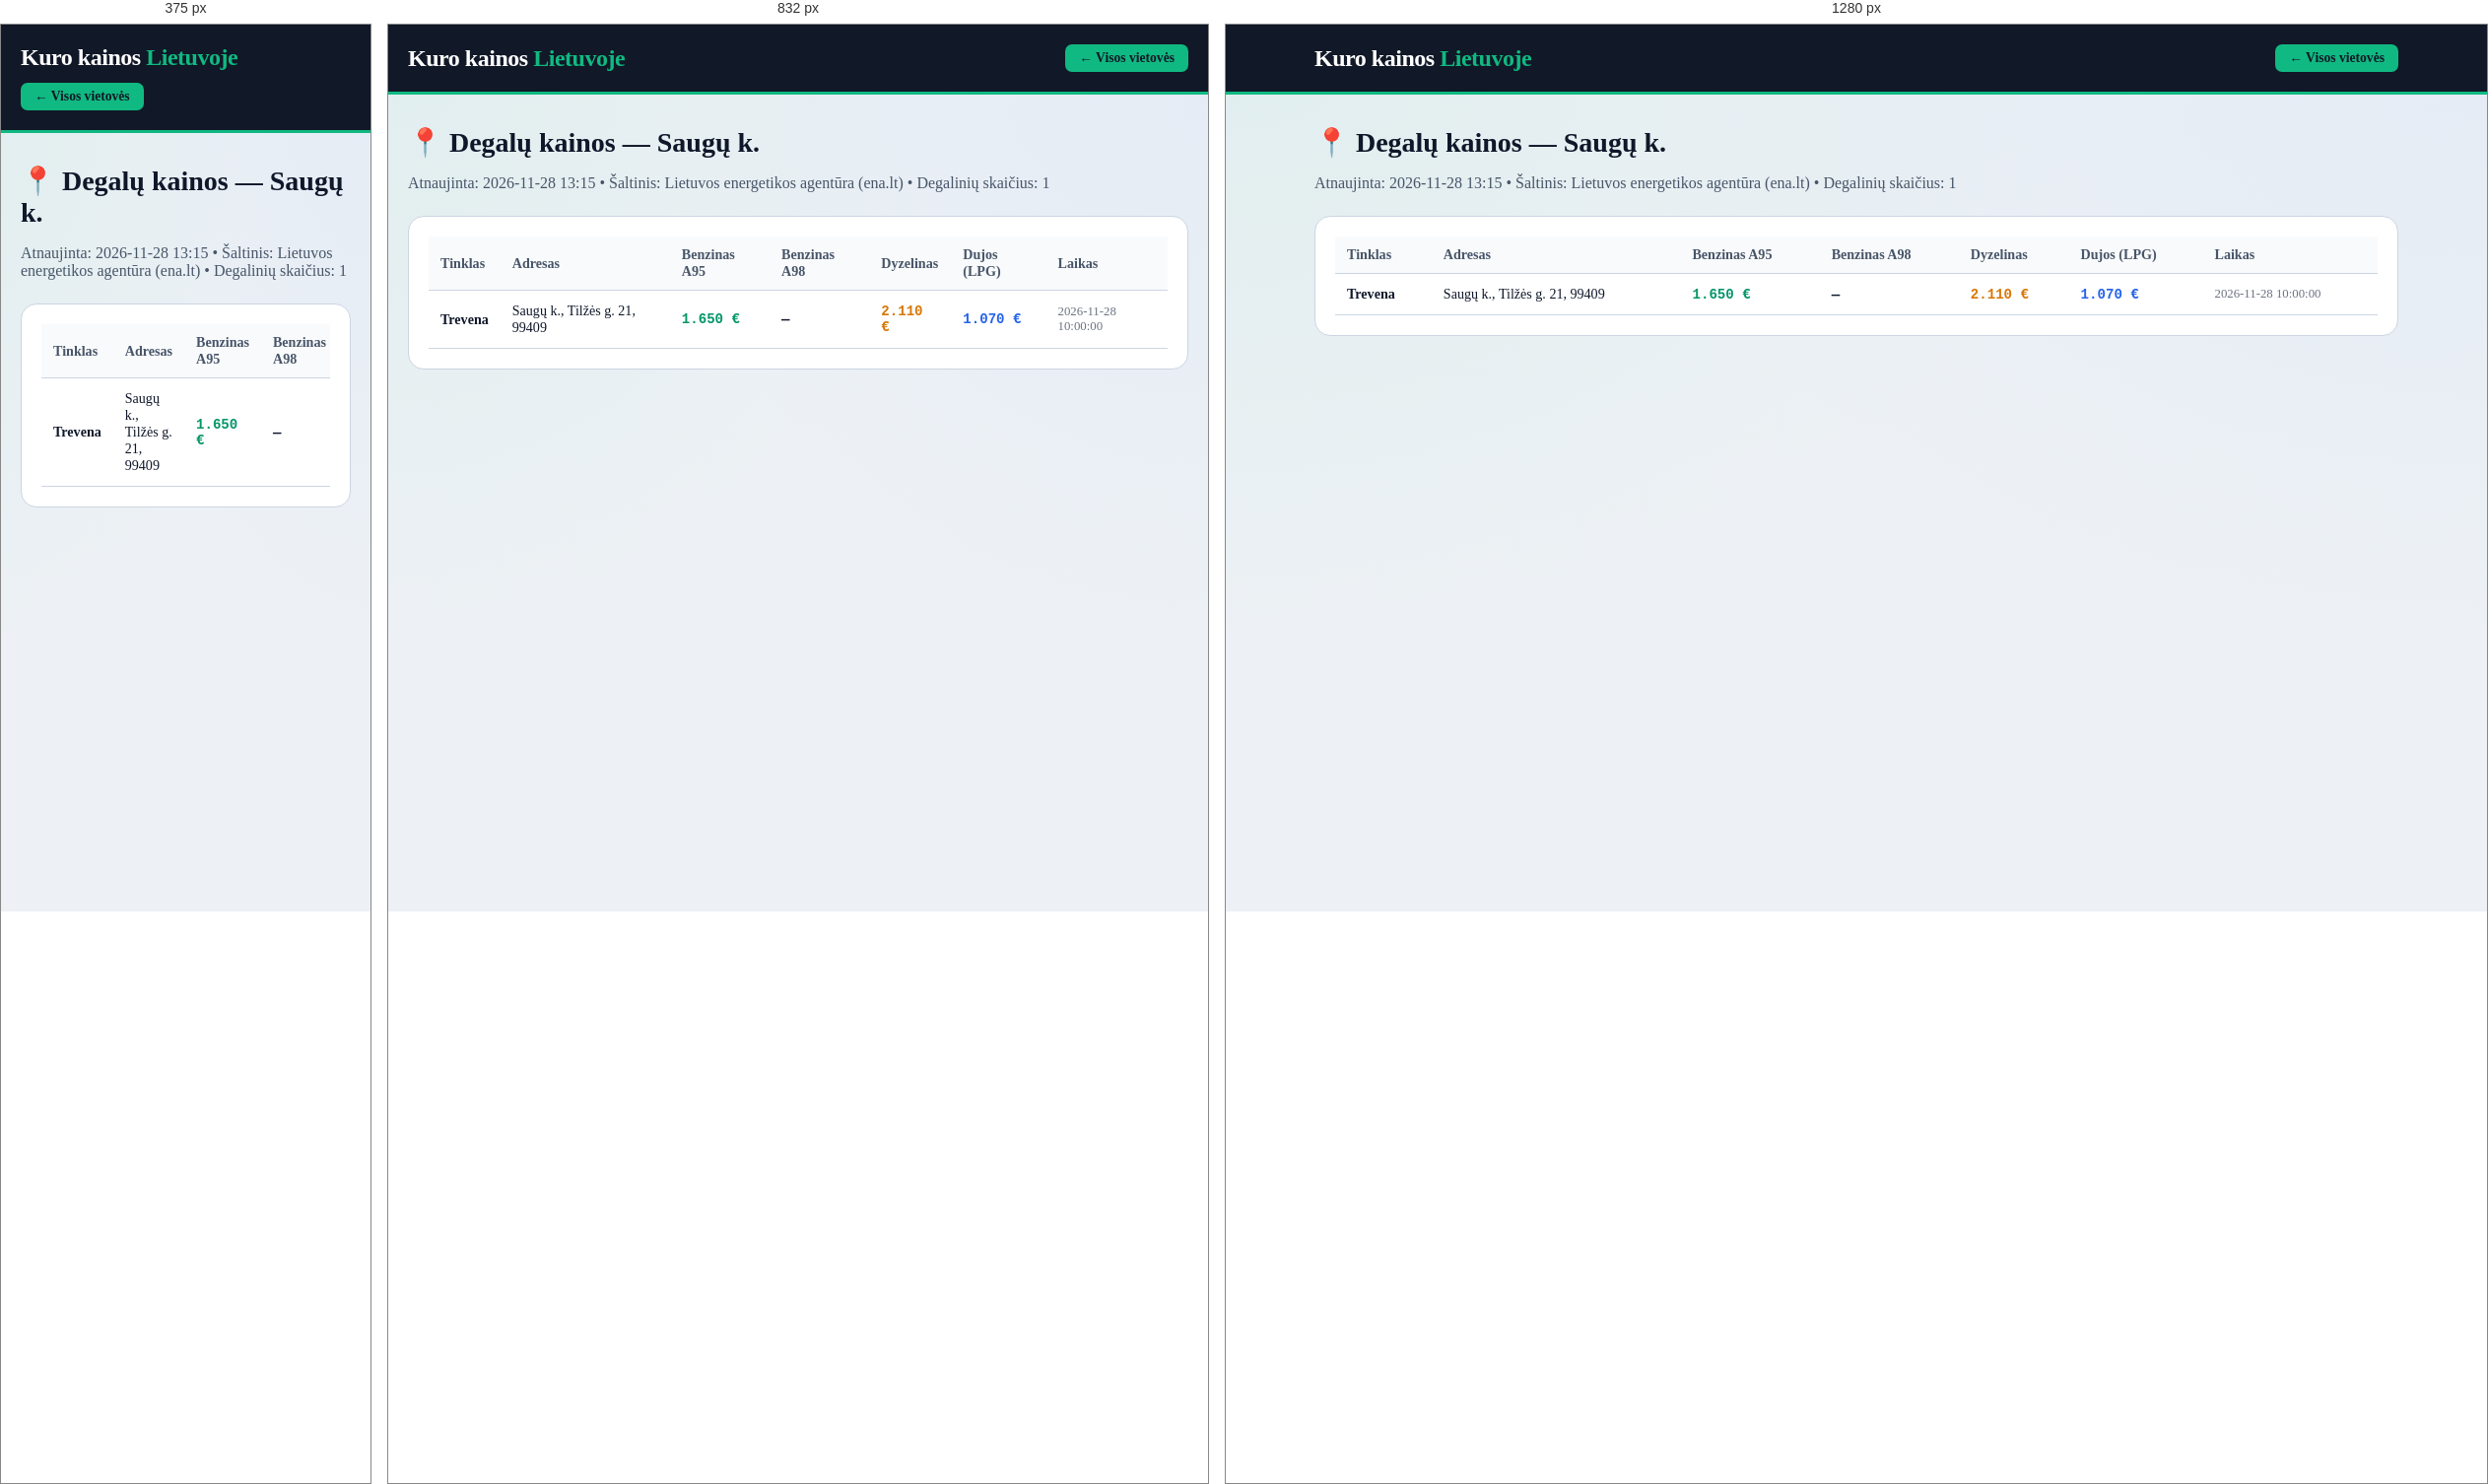
Rendered at 375 px, 832 px and 1280 px, left to right.

<!-- file: saugu-k.html -->
<!DOCTYPE html>
<html lang="lt">
<head>
    <meta charset="UTF-8">
    <meta name="viewport" content="width=device-width, initial-scale=1.0">
    <title>Degalų kainos: Saugų k. — A95 nuo 1.65 €, Dyzelinas nuo 2.11 € | Kuro kainos Lietuvoje</title>
    <meta name="description" content="Naujausios benzino, dyzelino ir dujų kainos vietovėje Saugų k.. Pigiausias A95 benzinas nuo 1.65 €, dyzelinas nuo 2.11 €. Visų 1 degalinių adresai.">
    <link rel="canonical" href="https://benzinas-lt.vercel.app/miestai/saugu-k.html">
    <link rel="stylesheet" href="../style.css">
</head>
<body>
    <header class="header">
        <div class="container header-inner">
            <a href="../index.html" style="text-decoration:none; color:white;"><div class="logo">Kuro kainos <span>Lietuvoje</span></div></a>
            <a href="../index.html" class="fuel-btn active" style="text-decoration:none;">← Visos vietovės</a>
        </div>
    </header>
    <main class="container" style="padding-top: 32px; padding-bottom: 60px;">
        <h1 class="section-title" style="font-size: 1.75rem;">📍 Degalų kainos — Saugų k.</h1>
        <p style="color: var(--text-muted); margin-bottom: 24px;">Atnaujinta: 2026-11-28 13:15 • Šaltinis: Lietuvos energetikos agentūra (ena.lt) • Degalinių skaičius: 1</p>
        <div style="background: white; padding: 20px; border-radius: 16px; border: 1px solid var(--border-light); overflow-x:auto;">
            <table class="stations-table">
                <thead><tr><th>Tinklas</th><th>Adresas</th><th>Benzinas A95</th><th>Benzinas A98</th><th>Dyzelinas</th><th>Dujos (LPG)</th><th>Laikas</th></tr></thead>
                <tbody><tr><td><strong>Trevena</strong></td><td>Saugų k., Tilžės g. 21, 99409</td><td class='mono' style='color:#059669;'>1.650 €</td><td class='mono'>—</td><td class='mono' style='color:#d97706;'>2.110 €</td><td class='mono' style='color:#2563eb;'>1.070 €</td><td style='font-size:0.8rem; color:#6b7280;'>2026-11-28 10:00:00</td></tr></tbody>
            </table>
        </div>
    </main>
</body>
</html>

/* @media block from style.css */
@media (max-width: 640px) {
    .stations-table {
        display: block;
        overflow-x: auto;
    }
}

/* @media block from style.css */
@media (max-width: 1024px) { 
    .top-hero-grid { grid-template-columns: 1fr; } 
}